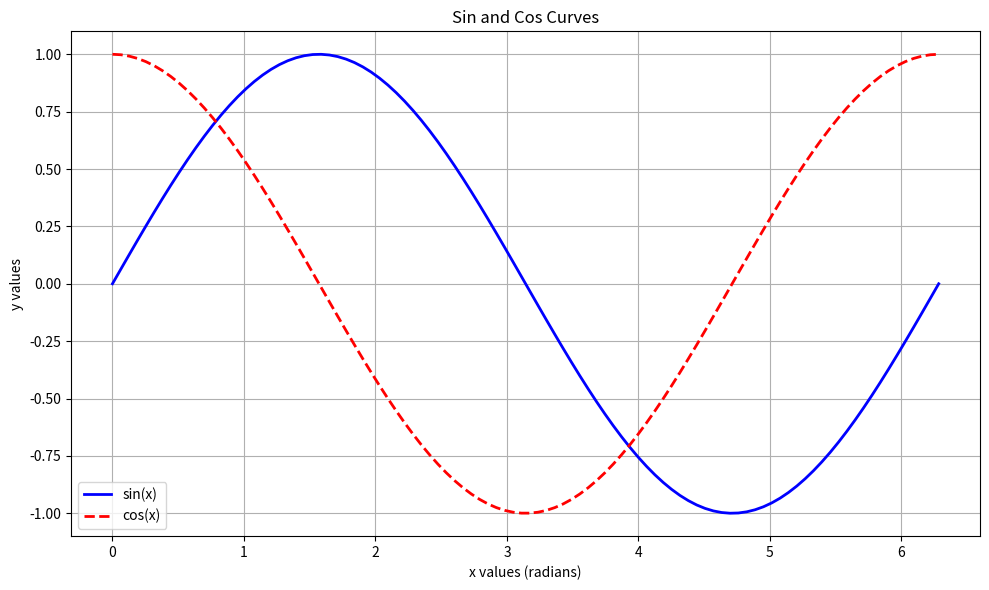

Here is the Python script that generated this plot:
import matplotlib.pyplot as plt
import numpy as np

# Generate values for x-axis (from 0 to 2π)
x = np.linspace(0, 2 * np.pi, 100)  # 100 points from 0 to 2π

# Compute sin and cos values
y_sin = np.sin(x)
y_cos = np.cos(x)

# Plotting sin and cos curves
plt.figure(figsize=(10, 6))  # Set figure size

# Plot sin curve
plt.plot(x, y_sin, label="sin(x)", color="b", linestyle="-", linewidth=2)

# Plot cos curve
plt.plot(x, y_cos, label="cos(x)", color="r", linestyle="--", linewidth=2)

# Adding title and labels
plt.title("Sin and Cos Curves")
plt.xlabel("x values (radians)")
plt.ylabel("y values")
plt.legend()  # Show legend
plt.grid(True)  # Add grid lines

# Show the plot
plt.tight_layout()
plt.show()